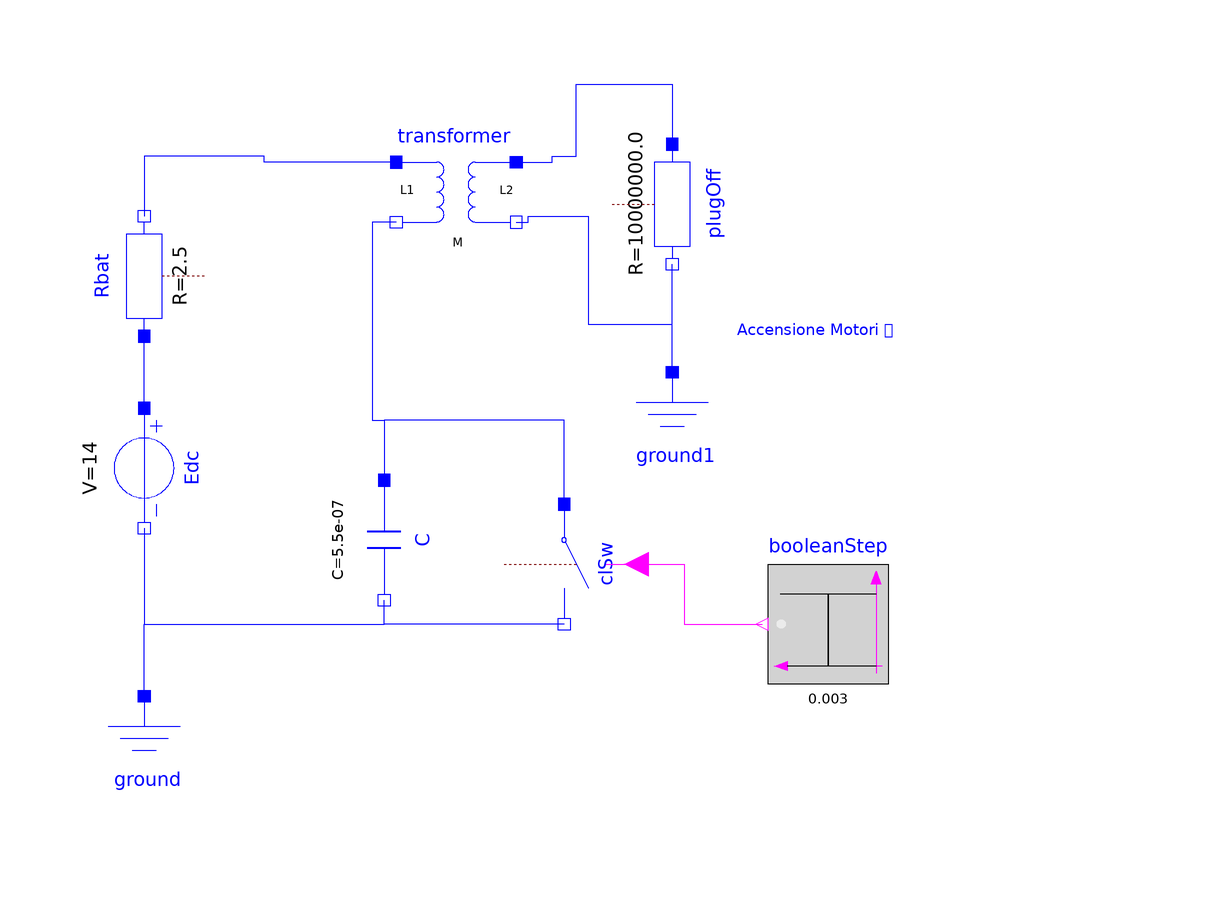

Above is the diagram view of the following Modelica model: its components placed by their Placement annotations and its connect equations drawn as lines.

model Cspark1 "Induttore-trasformatore"
      Modelica.Electrical.Analog.Sources.ConstantVoltage Edc(V=14) annotation (
          Placement(transformation(
            extent={{-10,-10},{10,10}},
            rotation=-90,
            origin={-88,8})));
      Modelica.Electrical.Analog.Basic.Resistor Rbat(R=2.5) annotation (
          Placement(transformation(
            extent={{-10,-10},{10,10}},
            rotation=90,
            origin={-88,40})));
      Modelica.Electrical.Analog.Basic.Transformer transformer(
        L1=2.8e-3,
        M=0.252,
        L2=28.0)
        annotation (Placement(transformation(extent={{-46,44},{-26,64}})));
      Modelica.Electrical.Analog.Basic.Capacitor C(C=0.55e-6) annotation (
          Placement(transformation(
            extent={{-10,-10},{10,10}},
            rotation=-90,
            origin={-48,-4})));
      Modelica.Electrical.Analog.Basic.Ground ground
        annotation (Placement(transformation(extent={{-98,-50},{-78,-30}})));
      Modelica.Electrical.Analog.Basic.Resistor plugOff(R=1e7) annotation (
          Placement(transformation(
            extent={{-10,-10},{10,10}},
            rotation=-90,
            origin={0,52})));
      Modelica.Electrical.Analog.Basic.Ground ground1
        annotation (Placement(transformation(extent={{-10,4},{10,24}})));
      Modelica.Electrical.Analog.Ideal.IdealClosingSwitch clSw annotation (
          Placement(transformation(
            extent={{-10,-10},{10,10}},
            rotation=-90,
            origin={-18,-8})));
      Modelica.Blocks.Sources.BooleanStep booleanStep(startTime=0.003,
          startValue=true)
        annotation (Placement(transformation(extent={{36,-28},{16,-8}})));
    equation
      connect(Edc.n, C.n) annotation (Line(
          points={{-88,-2},{-88,-18},{-48,-18},{-48,-14}},
          color={0,0,255},
          smooth=Smooth.None));
      connect(ground.p, C.n) annotation (Line(
          points={{-88,-30},{-88,-18},{-48,-18},{-48,-14}},
          color={0,0,255},
          smooth=Smooth.None));
      connect(ground1.p, plugOff.n) annotation (Line(
          points={{0,24},{0,32},{-1.77636e-015,32},{-1.77636e-015,42}},
          color={0,0,255},
          smooth=Smooth.None));
      connect(clSw.p, C.p) annotation (Line(
          points={{-18,2},{-18,16},{-48,16},{-48,6}},
          color={0,0,255},
          smooth=Smooth.None));
      connect(clSw.n, C.n) annotation (Line(
          points={{-18,-18},{-48,-18},{-48,-14}},
          color={0,0,255},
          smooth=Smooth.None));
      connect(Edc.p, Rbat.p) annotation (Line(
          points={{-88,18},{-88,30}},
          color={0,0,255},
          smooth=Smooth.None));
      connect(transformer.p2, plugOff.p) annotation (Line(
          points={{-26,59},{-20,59},{-20,60},{-16,60},{-16,72},{0,72},{0,62},{
              1.77636e-015,62}},
          color={0,0,255},
          smooth=Smooth.None));
      connect(transformer.n2, plugOff.n) annotation (Line(
          points={{-26,49},{-24,49},{-24,50},{-14,50},{-14,32},{-1.77636e-015,
              32},{-1.77636e-015,42},{-1.83187e-015,42}},
          color={0,0,255},
          smooth=Smooth.None));
      connect(transformer.p1, Rbat.n) annotation (Line(
          points={{-46,59},{-68,59},{-68,60},{-88,60},{-88,50}},
          color={0,0,255},
          smooth=Smooth.None));
      connect(transformer.n1, C.p) annotation (Line(
          points={{-46,49},{-50,49},{-50,16},{-48,16},{-48,6}},
          color={0,0,255},
          smooth=Smooth.None));
      connect(clSw.control, booleanStep.y) annotation (Line(
          points={{-11,-8},{2,-8},{2,-18},{15,-18}},
          color={255,0,255},
          smooth=Smooth.None));
      annotation (
        Diagram(coordinateSystem(preserveAspectRatio=false, extent={{-100,-60},
                {80,80}}),   graphics={Text(
                  extent={{10,34},{76,28}},
                  lineColor={0,0,255},
              textString="Accensione Motori 
ad Accensione
Comandata")}),
        Icon(coordinateSystem(extent={{-100,-60},{80,80}})),
        experiment(StopTime=0.008, __Dymola_NumberOfIntervals=2000),
        __Dymola_experimentSetupOutput,
        Documentation(info="<html>
<p>Seconda simulazione che mostra l&apos;efficacia del trasformatore per l&apos;elevazione della tensione</p>
</html>"));
    end Cspark1;